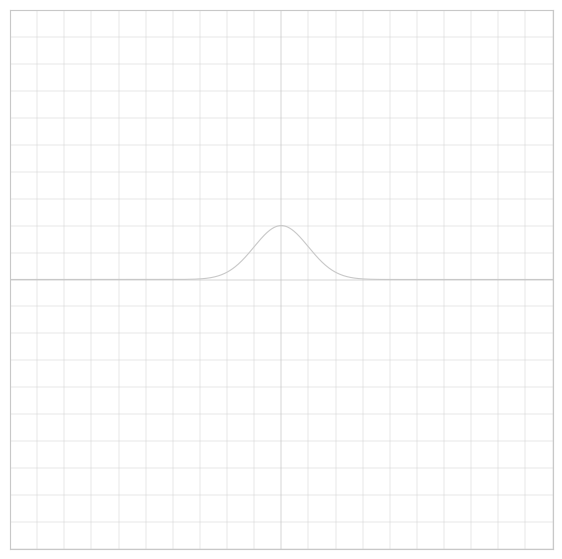

Recreate this plot in Python.
import numpy as np
import matplotlib.pyplot as plt

scale = 10

def plot_function(f, xlim=(-scale, scale), ylim=(-scale, scale), num_points=1000, save_as=None):
    x = np.linspace(xlim[0], xlim[1], num_points)
    y = f(x)
    
    plt.figure(figsize=(7, 7))
    
    # Define color in RGB format
    col = 200
    graph_colour = (col/255, col/255, col/255)
    grid_linewidth = 0.3
    
    # Draw axes 
    plt.axhline(0, color=graph_colour, linewidth=grid_linewidth)
    plt.axvline(0, color=graph_colour, linewidth=grid_linewidth)
    
    # Set grid and limits, ensuring final right and bottom grid lines appear
    plt.xticks(np.arange(xlim[0], xlim[1] + 1, 1), [])  # Keep grid, hide numbers
    plt.yticks(np.arange(ylim[0], ylim[1] + 1, 1), [])  # Keep grid, hide numbers
    plt.grid(True, linestyle='-', linewidth=grid_linewidth, which='both', color=graph_colour)
    plt.xlim(xlim[0], xlim[1])
    plt.ylim(ylim[0], ylim[1])
    
    # Remove minor ticks and plot borders
    plt.gca().tick_params(which='both', size=0)  # Remove tick marks
    plt.gca().spines['top'].set_color(graph_colour)
    plt.gca().spines['right'].set_color(graph_colour)
    plt.gca().spines['bottom'].set_color(graph_colour)
    plt.gca().spines['left'].set_color(graph_colour)
    
    # Plot the function with the specified light gray color
    plt.plot(x, y, color=graph_colour, linewidth=0.8)
    
    # Save or show the plot
    if save_as:
        plt.savefig(save_as, transparent=True, dpi=300)
        print(f"Graph saved as {save_as}")
    else:
        plt.show()

k = 2

# The Function:
plot_function(lambda x: 2 * np.e**(-1/2*x**2), save_as="function_plot.png")
# save_as="function_plot.png"
